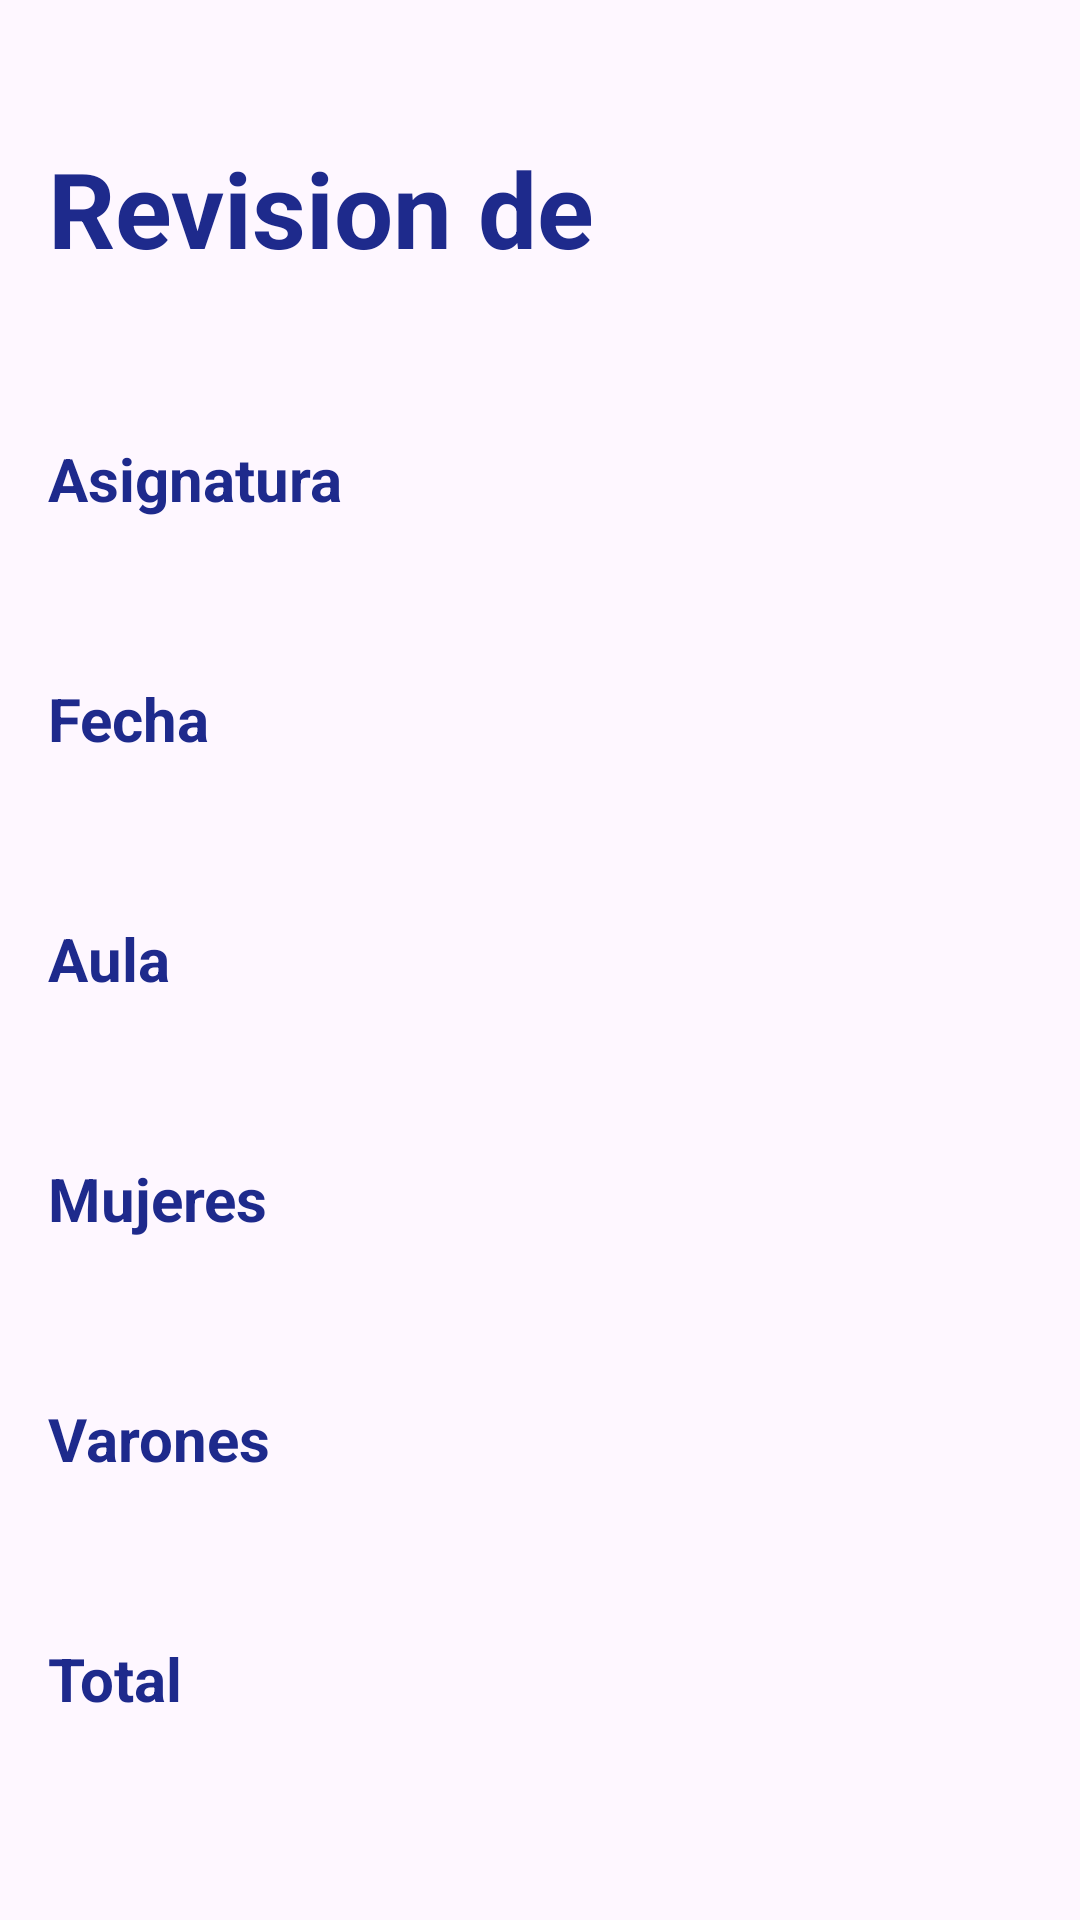

Write the Android layout XML for this screen, with the resource values it uses.
<!-- AndroidManifest.xml: application theme Theme.ProyectoRegisApp -->
<!-- res/layout/activity_revision.xml -->
<?xml version="1.0" encoding="utf-8"?>
<LinearLayout
    xmlns:android="http://schemas.android.com/apk/res/android"
    xmlns:tools="http://schemas.android.com/tools"
    android:layout_width="match_parent"
    android:layout_height="wrap_content"
    tools:context=".RevisionActivity">

    <LinearLayout
        android:layout_width="wrap_content"
        android:layout_height="wrap_content"
        android:orientation="vertical"
        android:padding="16dp">

        <TextView
            android:id="@+id/encabezado_asistencia"
            android:layout_width="wrap_content"
            android:layout_height="50dp"
            android:text="@string/revision_de_asistencia"
            android:layout_gravity="center"
            android:textSize="35sp"
            android:textStyle="bold"
            android:layout_marginTop="30dp"
            android:textColor="@color/blue"/>

        <TextView
            android:id="@+id/asignatura"
            android:layout_width="match_parent"
            android:layout_height="50dp"
            android:layout_marginTop="50dp"
            android:text="@string/asignatura"
            android:textColor="@color/blue"
            android:textSize="20sp"
            android:textStyle="bold" />

        <TextView
            android:id="@+id/fecha"
            android:layout_width="match_parent"
            android:layout_height="50dp"
            android:text="@string/Fecha"
            android:textStyle="bold"
            android:textSize="20sp"
            android:layout_marginTop="30dp"
            android:textColor="@color/blue" />

        <TextView
            android:id="@+id/aula"
            android:layout_width="match_parent"
            android:layout_height="50dp"
            android:text="@string/Aula"
            android:textStyle="bold"
            android:textSize="20sp"
            android:layout_marginTop="30dp"
            android:textColor="@color/blue" />

        <TextView
            android:id="@+id/total_mujeres"
            android:layout_width="match_parent"
            android:layout_height="50dp"
            android:text="@string/mujeres"
            android:textStyle="bold"
            android:textSize="20sp"
            android:layout_marginTop="30dp"
            android:textColor="@color/blue" />

        <TextView
            android:id="@+id/total_varones"
            android:layout_width="match_parent"
            android:layout_height="50dp"
            android:text="@string/varones"
            android:textStyle="bold"
            android:textSize="20sp"
            android:layout_marginTop="30dp"
            android:textColor="@color/blue" />
        <TextView
            android:id="@+id/totales"
            android:layout_width="match_parent"
            android:layout_height="50dp"
            android:text="@string/total"
            android:textStyle="bold"
            android:textSize="20sp"
            android:layout_marginTop="30dp"
            android:textColor="@color/blue" />

    </LinearLayout>
</LinearLayout>
<!-- resources referenced by this layout -->
<resources>
  <color name="blue">#1E2A8C</color>
  <string name="Aula">Aula</string>
  <string name="Fecha">Fecha</string>
  <string name="asignatura">Asignatura</string>
  <string name="mujeres">Mujeres</string>
  <string name="revision_de_asistencia">Revision de Asistencia</string>
  <string name="total">Total</string>
  <string name="varones">Varones</string>
  <style name="Theme.ProyectoRegisApp" parent="Base.Theme.ProyectoRegisApp" />
  <style name="Base.Theme.ProyectoRegisApp" parent="Theme.Material3.DayNight.NoActionBar">
          
          
          <item name="colorPrimary">@color/blue</item>
          <item name="colorSecondary">@color/celeste</item>
      </style>
  <color name="celeste">#0786C8</color>
</resources>
